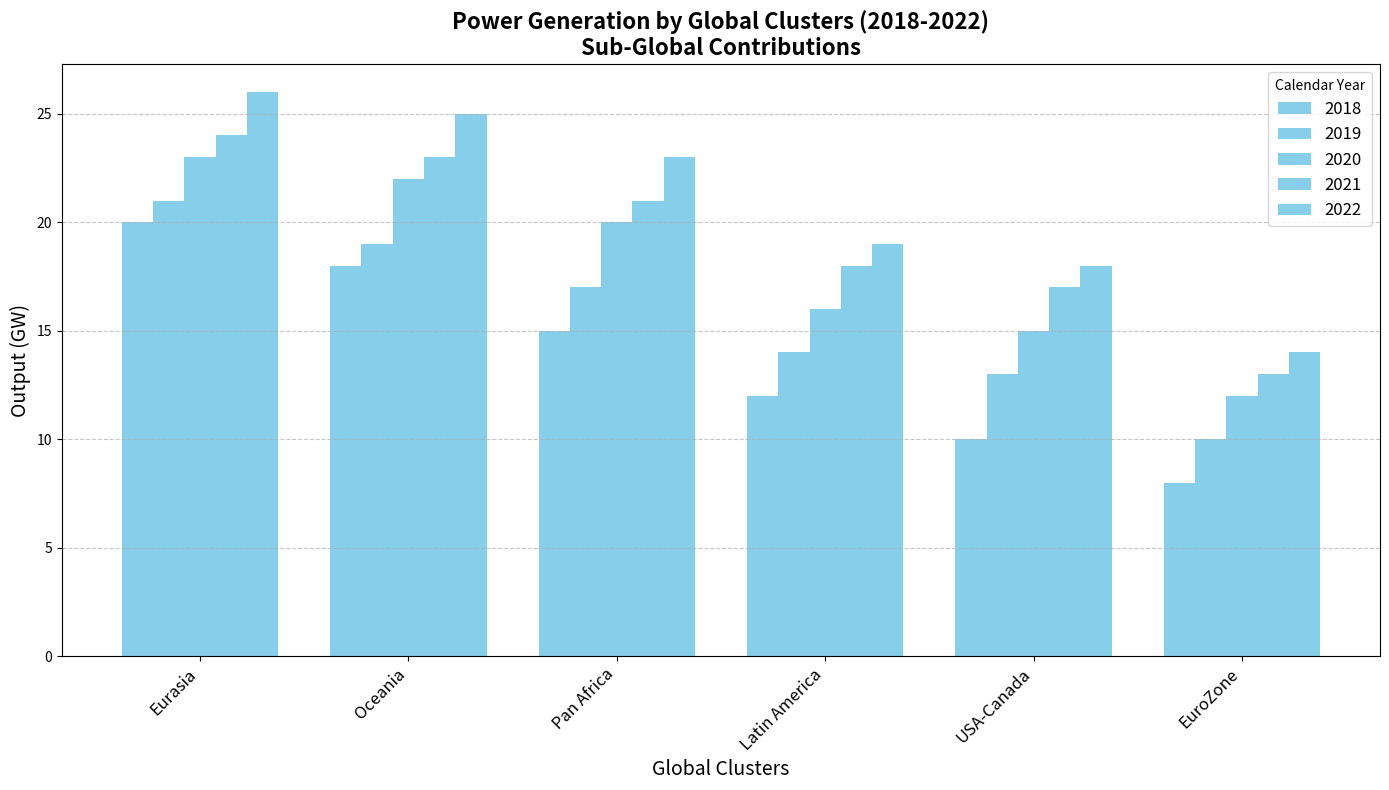

Here is the Python script that generated this plot:
import matplotlib.pyplot as plt
import numpy as np

divisions = ['Eurasia', 'Oceania', 'Pan Africa', 'Latin America', 'USA-Canada', 'EuroZone']
years = [2018, 2019, 2020, 2021, 2022]

production = np.array([
    [20, 21, 23, 24, 26],  
    [18, 19, 22, 23, 25],  
    [15, 17, 20, 21, 23],  
    [12, 14, 16, 18, 19],  
    [10, 13, 15, 17, 18],  
    [8, 10, 12, 13, 14],   
])

fig, ax = plt.subplots(figsize=(14, 8))

bar_width = 0.15
common_color = 'skyblue'  # Single color for all bars

for i, year in enumerate(years):
    bar_positions = np.arange(len(divisions)) + i * bar_width
    ax.bar(bar_positions, production[:, i], bar_width, label=f'{year}', color=common_color)

ax.set_title("Power Generation by Global Clusters (2018-2022)\nSub-Global Contributions", fontsize=16, fontweight='bold')
ax.set_xlabel("Global Clusters", fontsize=14)
ax.set_ylabel("Output (GW)", fontsize=14)

ax.legend(title='Calendar Year', fontsize=12)

ax.set_xticks(np.arange(len(divisions)) + 2 * bar_width)
ax.set_xticklabels(divisions, rotation=45, ha='right', fontsize=12)

ax.yaxis.grid(True, linestyle='--', alpha=0.7)

total_production_start = production.sum(axis=0)[0]
total_production_end = production.sum(axis=0)[-1]
ax.annotate(f'Overall Rise: {total_production_end - total_production_start} GW', 
             xy=(2.5, total_production_end), xytext=(3, total_production_end + 10),
             arrowprops=dict(facecolor='black', shrink=0.05),
             fontsize=13, color='black', fontweight='bold')

plt.tight_layout()
plt.show()
